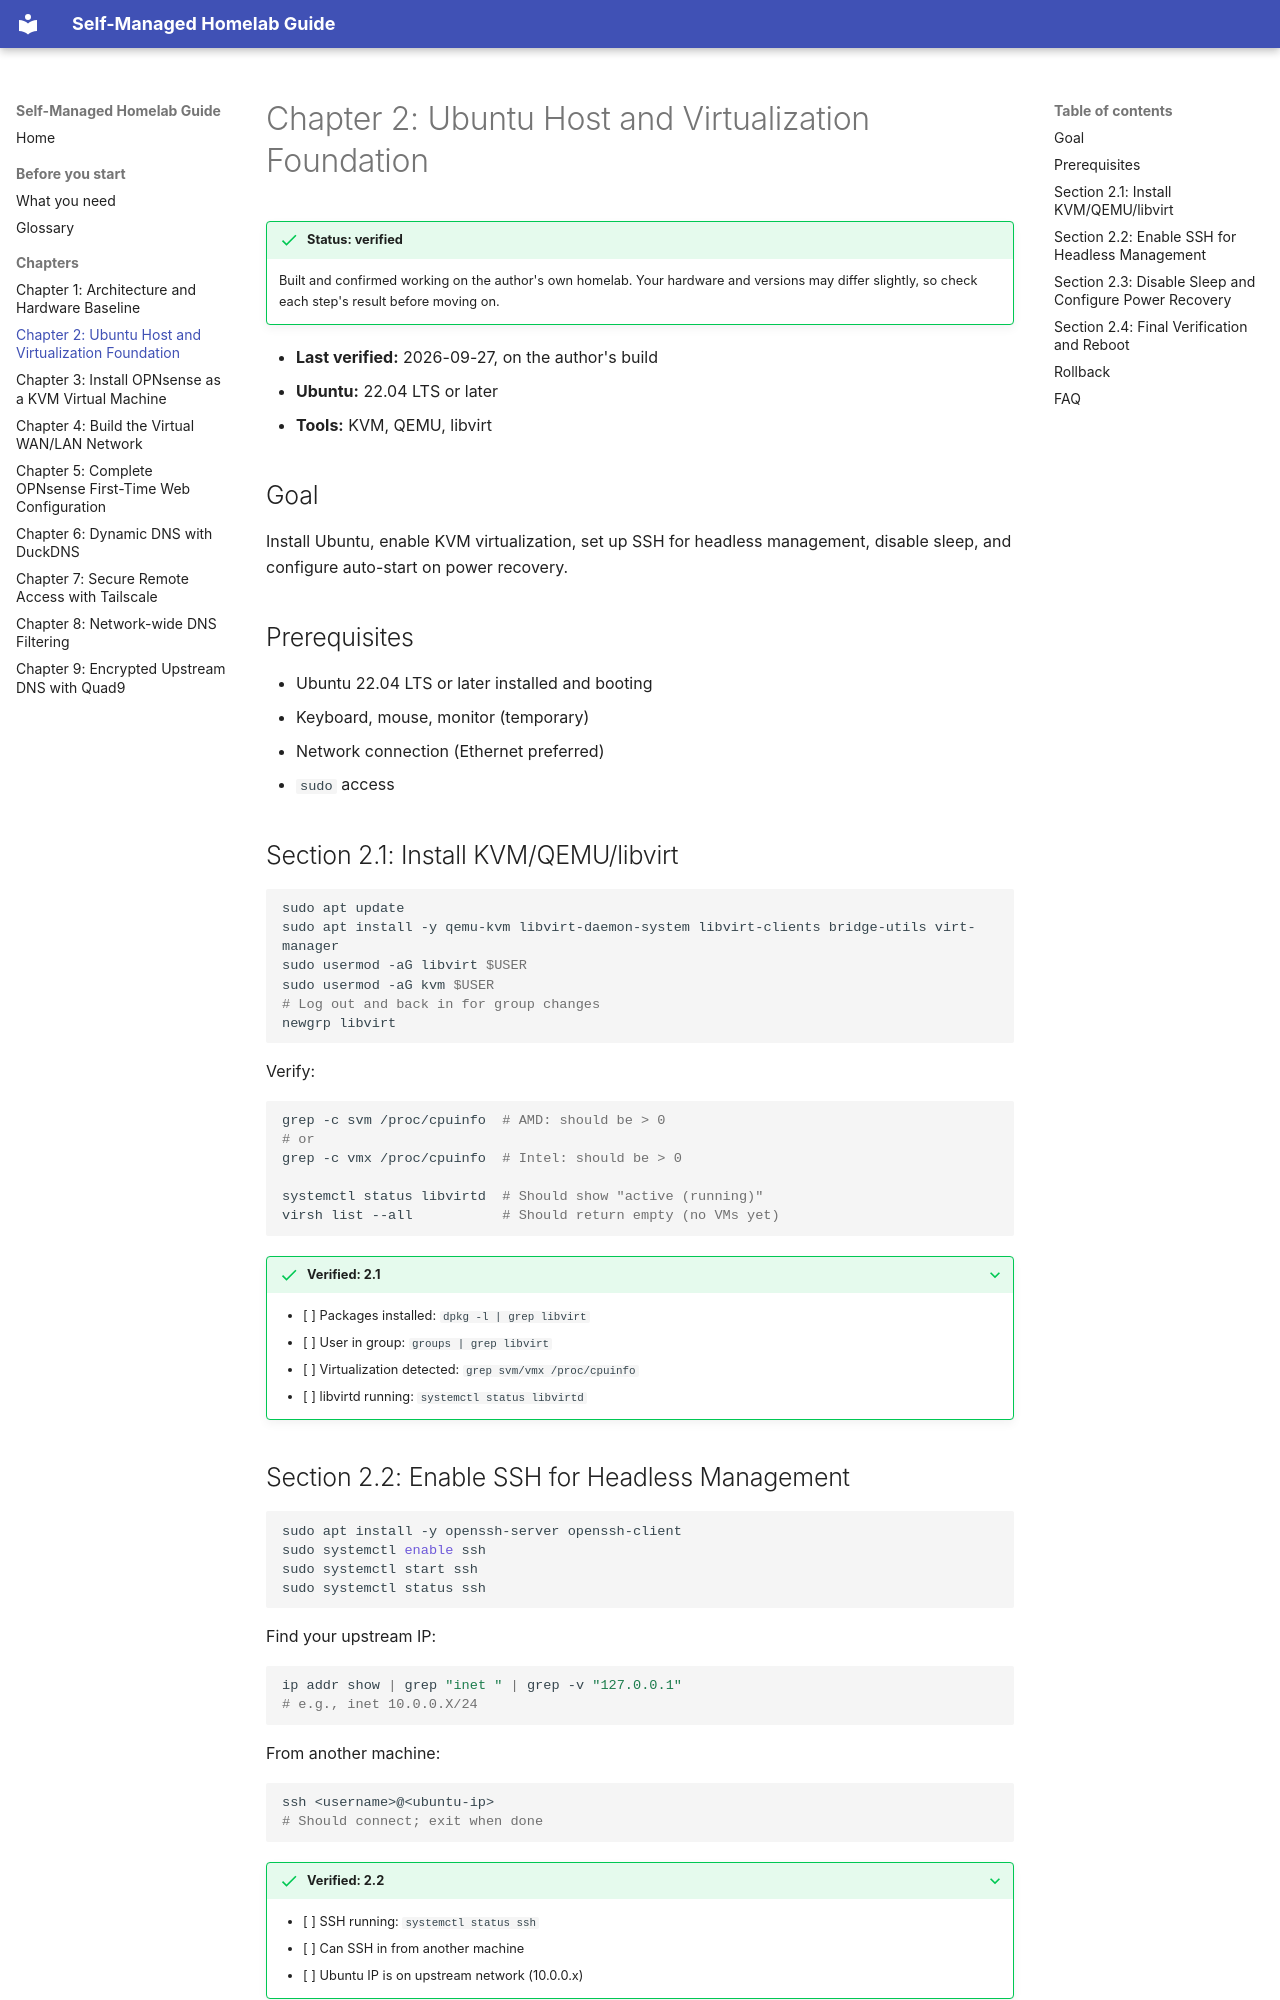

repository: flyinghorse-gh/homelab · page: chapters/02-ubuntu-host-and-virtualization-foundation/index.html · generator: mkdocs

# Chapter 2: Ubuntu Host and Virtualization Foundation

!!! success "Status: verified"
    Built and confirmed working on the author's own homelab. Your hardware and
    versions may differ slightly, so check each step's result before moving on.

- **Last verified:** 2026-09-27, on the author's build
- **Ubuntu:** 22.04 LTS or later
- **Tools:** KVM, QEMU, libvirt

## Goal

Install Ubuntu, enable KVM virtualization, set up SSH for headless management,
disable sleep, and configure auto-start on power recovery.

## Prerequisites

- Ubuntu 22.04 LTS or later installed and booting
- Keyboard, mouse, monitor (temporary)
- Network connection (Ethernet preferred)
- `sudo` access

## Section 2.1: Install KVM/QEMU/libvirt

```bash
sudo apt update
sudo apt install -y qemu-kvm libvirt-daemon-system libvirt-clients bridge-utils virt-manager
sudo usermod -aG libvirt $USER
sudo usermod -aG kvm $USER
# Log out and back in for group changes
newgrp libvirt
```

Verify:

```bash
grep -c svm /proc/cpuinfo  # AMD: should be > 0
# or
grep -c vmx /proc/cpuinfo  # Intel: should be > 0

systemctl status libvirtd  # Should show "active (running)"
virsh list --all           # Should return empty (no VMs yet)
```

???+ success "Verified: 2.1"
    - [ ] Packages installed: `dpkg -l | grep libvirt`
    - [ ] User in group: `groups | grep libvirt`
    - [ ] Virtualization detected: `grep svm/vmx /proc/cpuinfo`
    - [ ] libvirtd running: `systemctl status libvirtd`

## Section 2.2: Enable SSH for Headless Management

```bash
sudo apt install -y openssh-server openssh-client
sudo systemctl enable ssh
sudo systemctl start ssh
sudo systemctl status ssh
```

Find your upstream IP:

```bash
ip addr show | grep "inet " | grep -v "127.0.0.1"
# e.g., inet 10.0.0.X/24
```

From another machine:

```bash
ssh <username>@<ubuntu-ip>
# Should connect; exit when done
```

???+ success "Verified: 2.2"
    - [ ] SSH running: `systemctl status ssh`
    - [ ] Can SSH in from another machine
    - [ ] Ubuntu IP is on upstream network (10.0.0.x)
